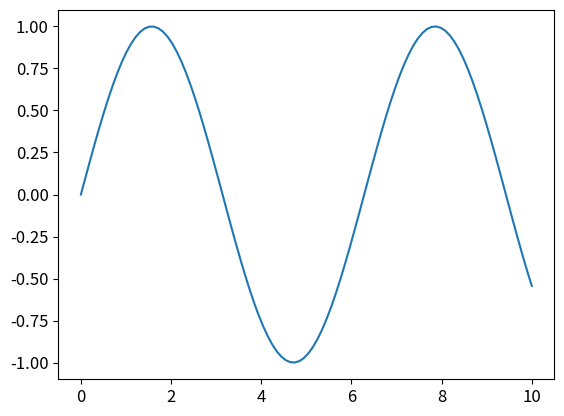

Python code for this plot: (Note: this script raises an exception after producing the figure.)
import matplotlib.pyplot as plt
import numpy as np

plt.rcParams.update({'font.size': 12})

x = np.linspace(0, 10, 100)
y = np.sin(x)
plt.plot(x, y)
plt.savefig('images/simple_plot.png')